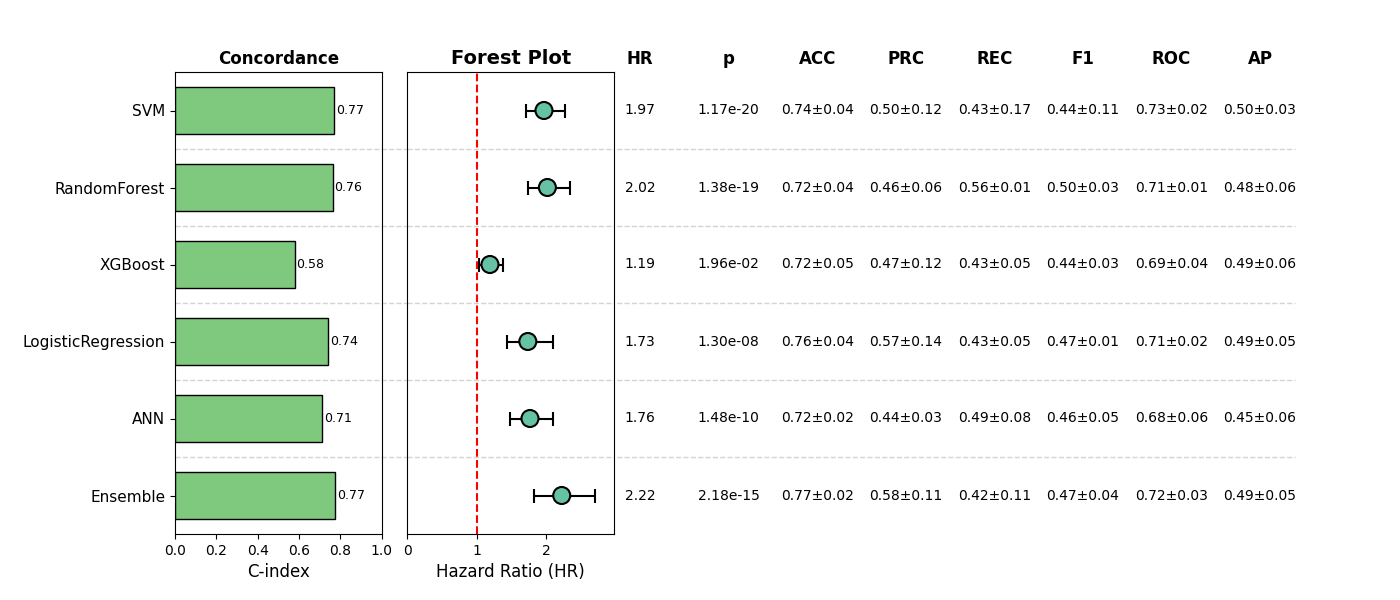

Values plotted in this chart, from the file beside it:
, Model, HR, CI_lower, CI_upper, p, cindex, accuracy_mean, accuracy_std, precision_mean, precision_std, recall_mean, recall_std, f1_mean, f1_std, roc_auc_mean, roc_auc_std, pr_auc_mean, pr_auc_std, Sig
0, SVM, 1.967, 1.706, 2.267, 1.171828086776869e-20, 0.7685, 0.7447, 0.03852, 0.5037, 0.1167, 0.4309, 0.1716, 0.4432, 0.1057, 0.7318, 0.01852, 0.4968, 0.03393, True
1, RandomForest, 2.016, 1.732, 2.346, 1.3767817249586759e-19, 0.7623, 0.7216, 0.03837, 0.4618, 0.063, 0.5617, 0.01488, 0.504, 0.03427, 0.7105, 0.005229, 0.4841, 0.06282, True
2, XGBoost, 1.188, 1.028, 1.373, 0.01958, 0.5783, 0.7178, 0.05096, 0.4701, 0.1221, 0.4313, 0.05147, 0.4355, 0.02887, 0.6871, 0.04194, 0.4872, 0.06354, True
3, LogisticRegression, 1.734, 1.434, 2.096, 1.2999254173561211e-08, 0.7406, 0.76, 0.03663, 0.5653, 0.14, 0.4313, 0.05147, 0.4741, 0.01292, 0.7116, 0.01664, 0.4851, 0.04621, True
4, ANN, 1.765, 1.483, 2.1, 1.475886040633166e-10, 0.7131, 0.7178, 0.01712, 0.4396, 0.03097, 0.4931, 0.07609, 0.4635, 0.05053, 0.6843, 0.06186, 0.4467, 0.05553, True
5, Ensemble, 2.222, 1.824, 2.707, 2.182587597610465e-15, 0.7739, 0.7658, 0.02355, 0.5794, 0.1055, 0.4241, 0.1073, 0.4679, 0.03749, 0.7218, 0.02879, 0.4909, 0.04597, True
